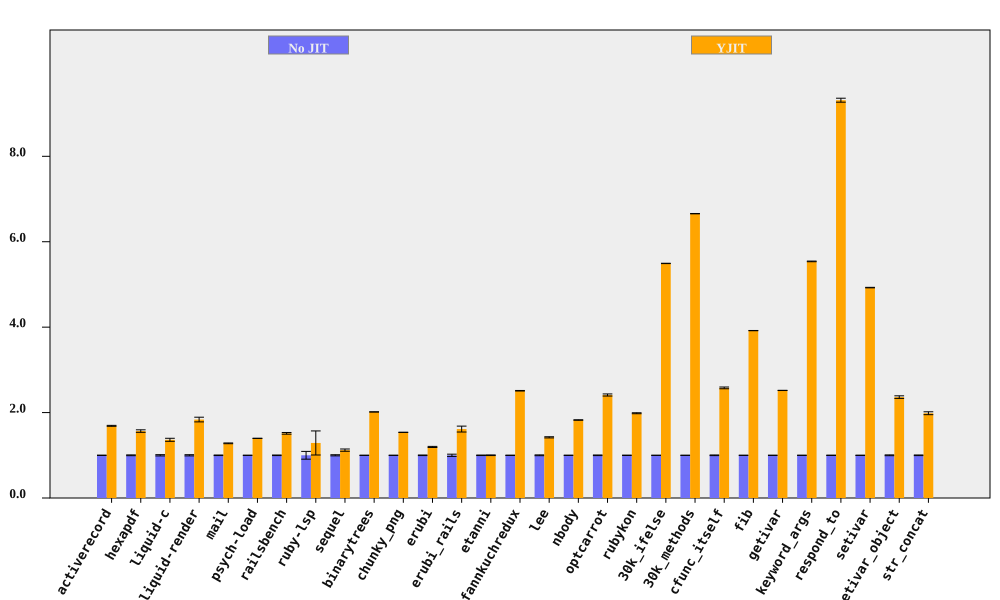

Data behind this chart, as committed beside it:
bench, No JIT (ms), No JIT RSD, YJIT (ms), YJIT RSD, YJIT spd, YJIT spd RSD, % in YJIT
activerecord, 177.8, 0.333, 105.2, 0.5458, 1.69, 0.6394, 89.76
hexapdf, 3192, 0.9385, 2037, 1.622, 1.567, 1.874, 89.48
liquid-c, 81.13, 1.495, 59.54, 2.13, 1.363, 2.602, 93.09
liquid-render, 200.4, 1.423, 109.1, 2.625, 1.837, 2.986, 87.6
mail, 168.5, 0.6465, 131.6, 0.2677, 1.28, 0.6997, 99.01
psych-load, 2499, 0.05244, 1789, 0.01944, 1.397, 0.05593, 99.99
railsbench, 2756, 0.6763, 1820, 1.118, 1.514, 1.306, 93.19
ruby-lsp, 80.74, 9.112, 62.66, 19.88, 1.289, 21.87, 71.77
sequel, 160.9, 1.328, 143.5, 1.96, 1.121, 2.368, 82.39
binarytrees, 460.9, 0.03201, 228.7, 0.06571, 2.015, 0.07309, 100
chunky_png, 945.8, 0.05318, 615.1, 0.04961, 1.538, 0.07272, 100
erubi, 297.9, 0.6857, 249.2, 0.8122, 1.196, 1.063, 100
erubi_rails, 25.66, 2.61, 15.9, 3.389, 1.614, 4.278, 91.96
etanni, 412, 0.5972, 411.5, 0.4787, 1.001, 0.7653, 7.029
fannkuchredux, 2115, 0.2465, 842.3, 0.09144, 2.511, 0.2629, 90.57
lee, 1235, 0.9583, 869.6, 0.1588, 1.42, 0.9714, 99.97
nbody, 133.4, 0.2608, 73.04, 0.07852, 1.826, 0.2724, 100
optcarrot, 6334, 0.727, 2626, 0.7231, 2.412, 1.025, 96.78
rubykon, 12750, 0.4397, 6425, 0.3695, 1.985, 0.5744, 99.77
30k_ifelse, 2349, 0.01948, 427.7, 0.07111, 5.492, 0.07373, 99.99
30k_methods, 6419, 0.009979, 964.3, 0.06053, 6.657, 0.06135, 100
cfunc_itself, 104, 0.7734, 40.36, 0.1642, 2.578, 0.7906, 100
fib, 243.6, 0.04566, 62.16, 0.06284, 3.919, 0.07767, 100
getivar, 115.3, 0.03715, 45.78, 0.09479, 2.519, 0.1018, 95.53
keyword_args, 294.5, 0.09633, 53.16, 0.09884, 5.539, 0.138, 100
respond_to, 275.6, 0.3428, 29.59, 0.3634, 9.314, 0.4996, 100
setivar, 73.47, 0.07373, 14.91, 0.097, 4.926, 0.1218, 98.43
setivar_object, 112.4, 0.955, 47.58, 0.8538, 2.362, 1.281, 95.21
str_concat, 79.52, 0.745, 40.06, 1.534, 1.985, 1.705, 99.62
